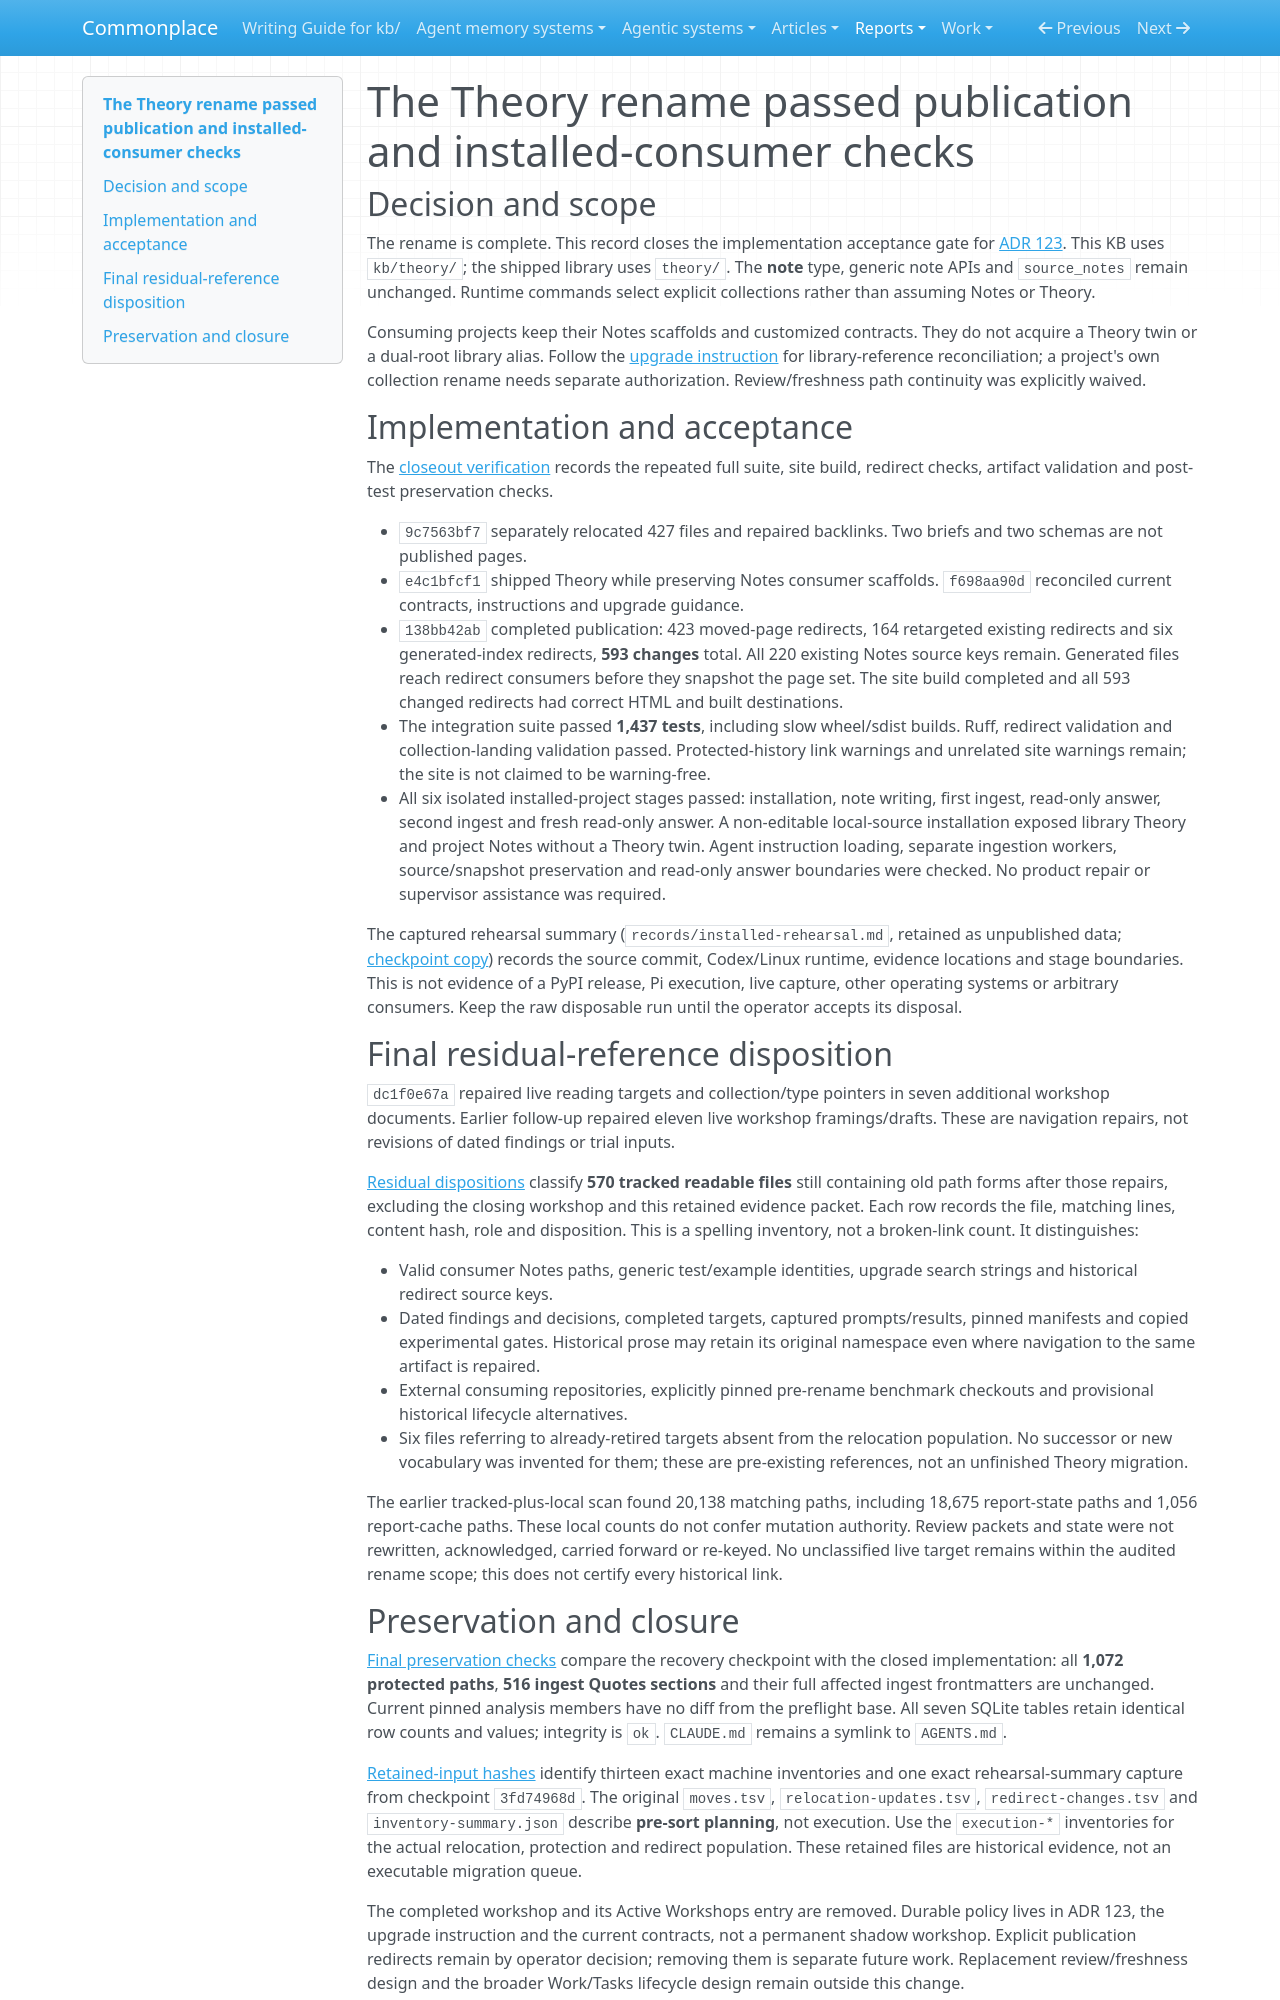

repository: zby/commonplace · page: reports/retained/theory-collection-rename-20261023/index.html · generator: mkdocs

---
type: types/note.md
description: "Acceptance record for the Theory library rename: runtime scope, publication, installed Notes consumer, residual references and preserved evidence."
---

# The Theory rename passed publication and installed-consumer checks

## Decision and scope

The rename is complete. This record closes the implementation acceptance gate
for [ADR 123](../../../reference/adr/123-theory-names-the-commonplace-library-collection.md).
This KB uses `kb/theory/`; the shipped library uses `theory/`. The **note** type,
generic note APIs and `source_notes` remain unchanged. Runtime commands select
explicit collections rather than assuming Notes or Theory.

Consuming projects keep their Notes scaffolds and customized contracts. They do
not acquire a Theory twin or a dual-root library alias. Follow the
[upgrade instruction](../../../instructions/upgrade-the-theory-library-layout.md)
for library-reference reconciliation; a project's own collection rename needs
separate authorization. Review/freshness path continuity was explicitly waived.

## Implementation and acceptance

The [closeout verification](verification.json) records the repeated full suite,
site build, redirect checks, artifact validation and post-test preservation checks.

- `9c7563bf7` separately relocated 427 files and repaired backlinks. Two briefs
  and two schemas are not published pages.
- `e4c1bfcf1` shipped Theory while preserving Notes consumer scaffolds.
  `f698aa90d` reconciled current contracts, instructions and upgrade guidance.
- `138bb42ab` completed publication: 423 moved-page redirects, 164 retargeted
  existing redirects and six generated-index redirects, **593 changes** total.
  All 220 existing Notes source keys remain. Generated files reach redirect
  consumers before they snapshot the page set. The site build completed and
  all 593 changed redirects had correct HTML and built destinations.
- The integration suite passed **1,437 tests**, including slow wheel/sdist
  builds. Ruff, redirect validation and collection-landing validation passed.
  Protected-history link warnings and unrelated site warnings remain; the site
  is not claimed to be warning-free.
- All six isolated installed-project stages passed: installation, note writing,
  first ingest, read-only answer, second ingest and fresh read-only answer.
  A non-editable local-source installation exposed library Theory and project
  Notes without a Theory twin. Agent instruction loading, separate ingestion
  workers, source/snapshot preservation and read-only answer boundaries were
  checked. No product repair or supervisor assistance was required.

The captured rehearsal summary (`records/installed-rehearsal.md`, retained as
unpublished data; [checkpoint copy](https://github.com/zby/commonplace/blob/3fd74968d/kb/work/theory-collection-rename/installed-rehearsal.md))
records the source commit, Codex/Linux runtime, evidence locations and stage boundaries.
This is not evidence of a PyPI release, Pi execution, live capture, other operating
systems or arbitrary consumers. Keep the raw disposable run until the operator
accepts its disposal.

## Final residual-reference disposition

`dc1f0e67a` repaired live reading targets and collection/type pointers in seven
additional workshop documents. Earlier follow-up repaired eleven live
workshop framings/drafts. These are navigation repairs, not revisions of dated
findings or trial inputs.

[Residual dispositions](residual-dispositions.tsv) classify **570 tracked
readable files** still containing old path forms after those repairs, excluding
the closing workshop and this retained evidence packet. Each row records the
file, matching lines, content hash, role and disposition. This is a spelling
inventory, not a broken-link count. It distinguishes:

- Valid consumer Notes paths, generic test/example identities, upgrade search
  strings and historical redirect source keys.
- Dated findings and decisions, completed targets, captured prompts/results,
  pinned manifests and copied experimental gates. Historical prose may retain
  its original namespace even where navigation to the same artifact is repaired.
- External consuming repositories, explicitly pinned pre-rename benchmark
  checkouts and provisional historical lifecycle alternatives.
- Six files referring to already-retired targets absent from the relocation
  population. No successor or new vocabulary was invented for them; these are
  pre-existing references, not an unfinished Theory migration.

The earlier tracked-plus-local scan found 20,138 matching paths, including
18,675 report-state paths and 1,056 report-cache paths. These local counts do not
confer mutation authority. Review packets and state were not rewritten,
acknowledged, carried forward or re-keyed. No unclassified live target remains
within the audited rename scope; this does not certify every historical link.
